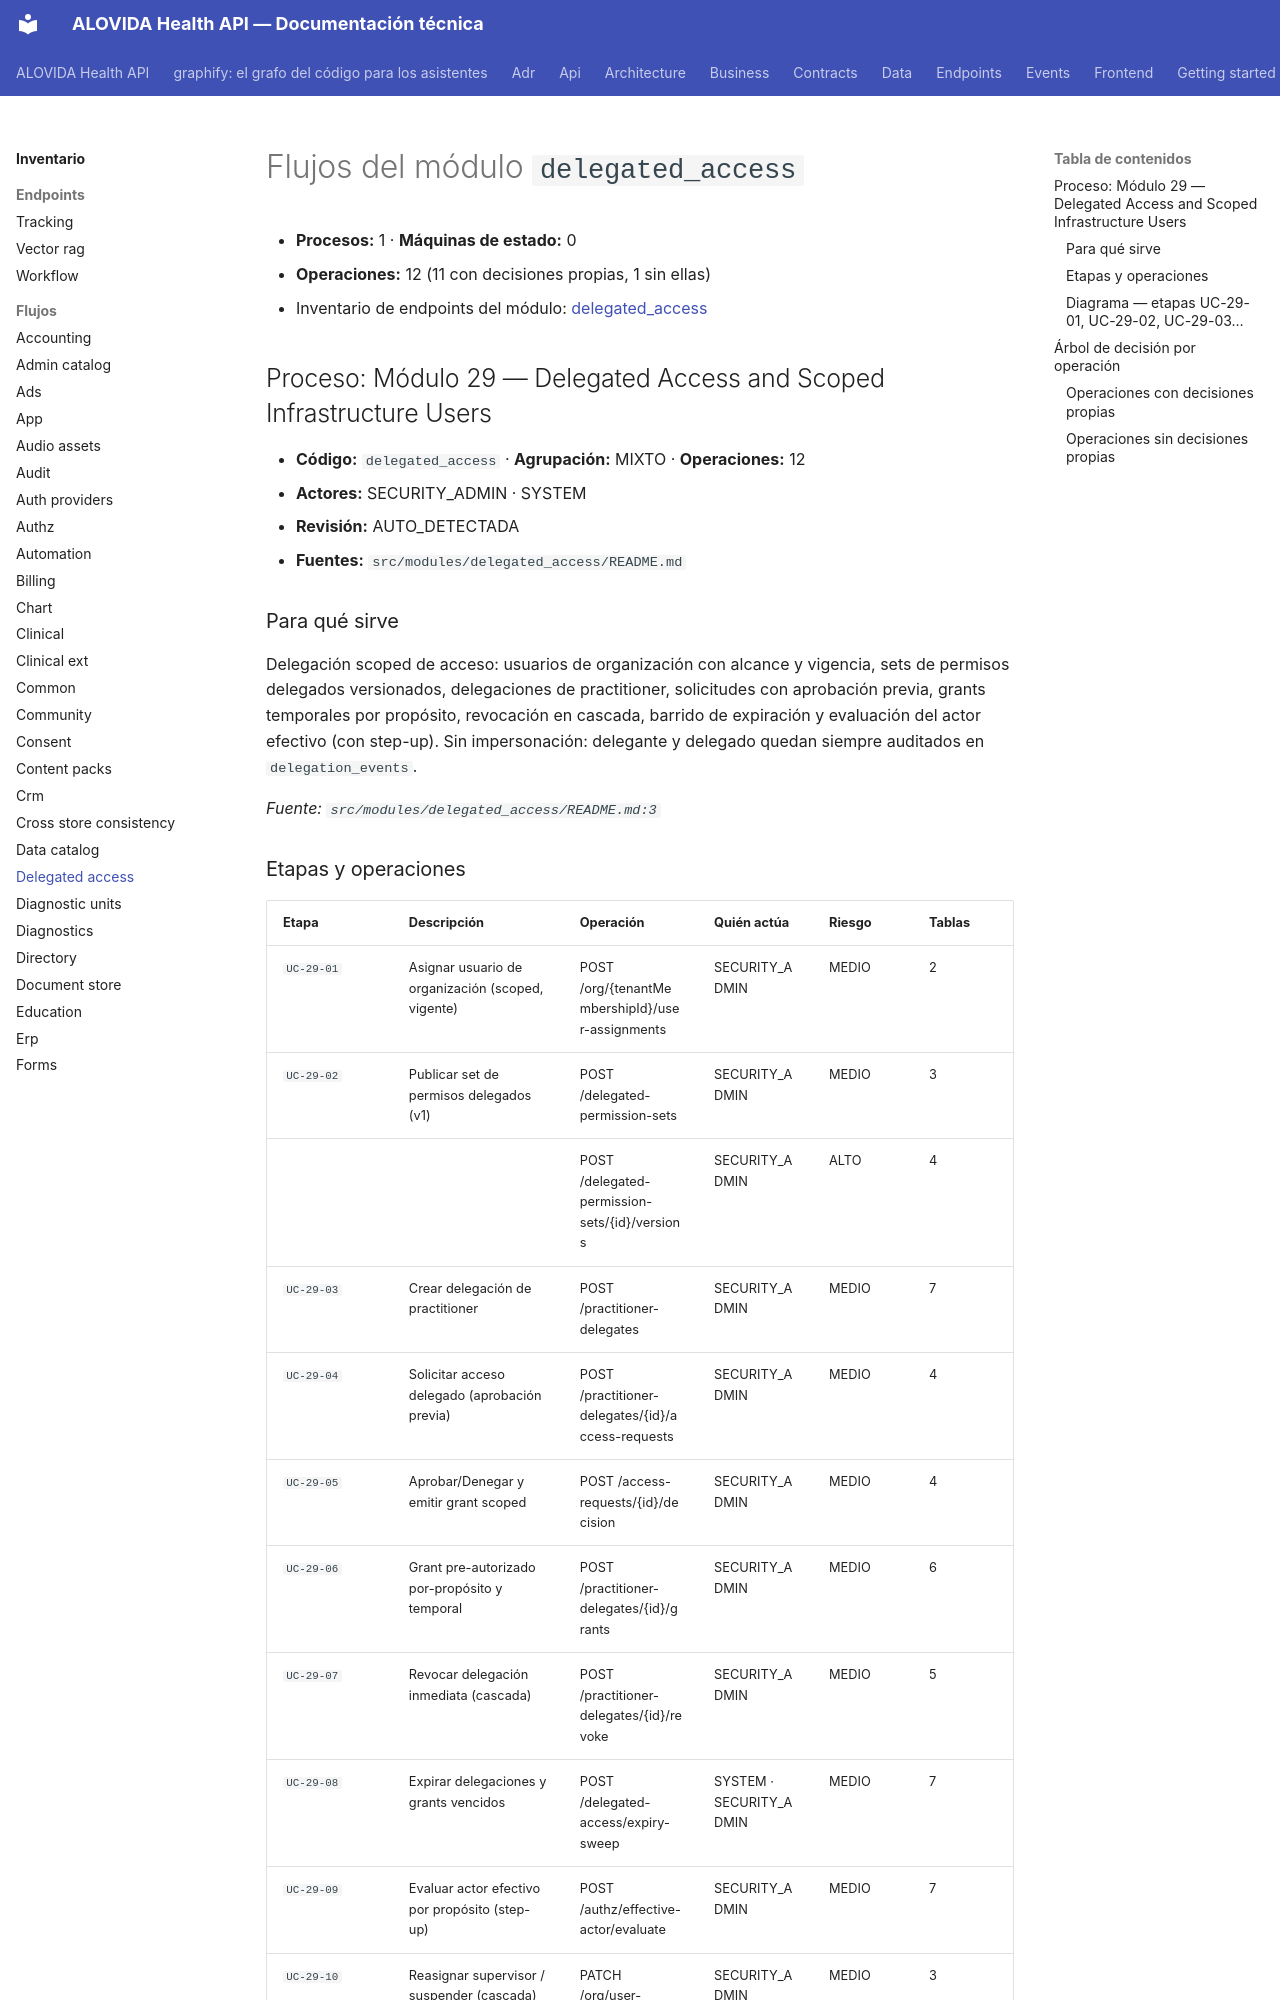

repository: mdavila-2001/mantra-core-health-api · page: inventario/flujos/delegated_access/index.html · generator: mkdocs

<!-- AUTOGENERADO por tools/inventario/flujos.mjs. No editar manualmente. -->

# Flujos del módulo `delegated_access`

- **Procesos:** 1 · **Máquinas de estado:** 0
- **Operaciones:** 12 (11 con decisiones propias, 1 sin ellas)
- Inventario de endpoints del módulo: [delegated_access](../endpoints/delegated_access.md)

## Proceso: Módulo 29 — Delegated Access and Scoped Infrastructure Users

- **Código:** `delegated_access` · **Agrupación:** MIXTO · **Operaciones:** 12
- **Actores:** SECURITY_ADMIN · SYSTEM
- **Revisión:** AUTO_DETECTADA
- **Fuentes:** `src/modules/delegated_access/README.md`

### Para qué sirve

Delegación scoped de acceso: usuarios de organización con alcance y vigencia, sets de permisos delegados versionados, delegaciones de practitioner, solicitudes con aprobación previa, grants temporales por propósito, revocación en cascada, barrido de expiración y evaluación del actor efectivo (con step-up). Sin impersonación: delegante y delegado quedan siempre auditados en `delegation_events`.

_Fuente: `src/modules/delegated_access/README.md:3`_

### Etapas y operaciones

| Etapa | Descripción | Operación | Quién actúa | Riesgo | Tablas |
|---|---|---|---|---|---|
| `UC-29-01` | Asignar usuario de organización (scoped, vigente) | POST /org/{tenantMembershipId}/user-assignments | SECURITY_ADMIN | MEDIO | 2 |
| `UC-29-02` | Publicar set de permisos delegados (v1) | POST /delegated-permission-sets | SECURITY_ADMIN | MEDIO | 3 |
|  |  | POST /delegated-permission-sets/{id}/versions | SECURITY_ADMIN | ALTO | 4 |
| `UC-29-03` | Crear delegación de practitioner | POST /practitioner-delegates | SECURITY_ADMIN | MEDIO | 7 |
| `UC-29-04` | Solicitar acceso delegado (aprobación previa) | POST /practitioner-delegates/{id}/access-requests | SECURITY_ADMIN | MEDIO | 4 |
| `UC-29-05` | Aprobar/Denegar y emitir grant scoped | POST /access-requests/{id}/decision | SECURITY_ADMIN | MEDIO | 4 |
| `UC-29-06` | Grant pre-autorizado por-propósito y temporal | POST /practitioner-delegates/{id}/grants | SECURITY_ADMIN | MEDIO | 6 |
| `UC-29-07` | Revocar delegación inmediata (cascada) | POST /practitioner-delegates/{id}/revoke | SECURITY_ADMIN | MEDIO | 5 |
| `UC-29-08` | Expirar delegaciones y grants vencidos | POST /delegated-access/expiry-sweep | SYSTEM · SECURITY_ADMIN | MEDIO | 7 |
| `UC-29-09` | Evaluar actor efectivo por propósito (step-up) | POST /authz/effective-actor/evaluate | SECURITY_ADMIN | MEDIO | 7 |
| `UC-29-10` | Reasignar supervisor / suspender (cascada) | PATCH /org/user-assignments/{id} | SECURITY_ADMIN | MEDIO | 3 |
| `ctrl:DelegatedPermissionSetsController` | Operaciones de DelegatedPermissionSetsController que el README no asigna a un caso de uso | GET /delegated-permission-sets | SECURITY_ADMIN | BAJO | 1 |
